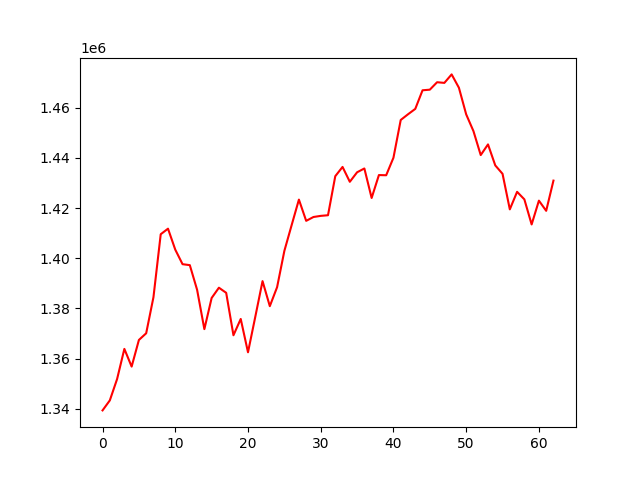

Data behind this chart, as committed beside it:
, 0
0, 1339402
1, 1343386
2, 1351888
3, 1363896
4, 1356853
5, 1367459
6, 1370122
7, 1384482
8, 1409573
9, 1411779
10, 1403427
11, 1397642
12, 1397254
13, 1387455
14, 1371770
15, 1384177
16, 1388270
17, 1386235
18, 1369329
19, 1375822
20, 1362550
21, 1376657
22, 1390894
23, 1380919
24, 1388476
25, 1402938
26, 1413187
27, 1423363
28, 1414902
29, 1416431
30, 1416884
31, 1417136
32, 1432688
33, 1436377
34, 1430456
35, 1434243
36, 1435762
37, 1424014
38, 1433136
39, 1433064
40, 1440048
41, 1455082
42, 1457344
43, 1459495
44, 1466906
45, 1467145
46, 1470114
47, 1469851
48, 1473231
49, 1467919
50, 1457317
51, 1450638
52, 1441101
53, 1445350
54, 1436983
55, 1433634
56, 1419478
57, 1426461
58, 1423461
59, 1413470
... 3 more rows
